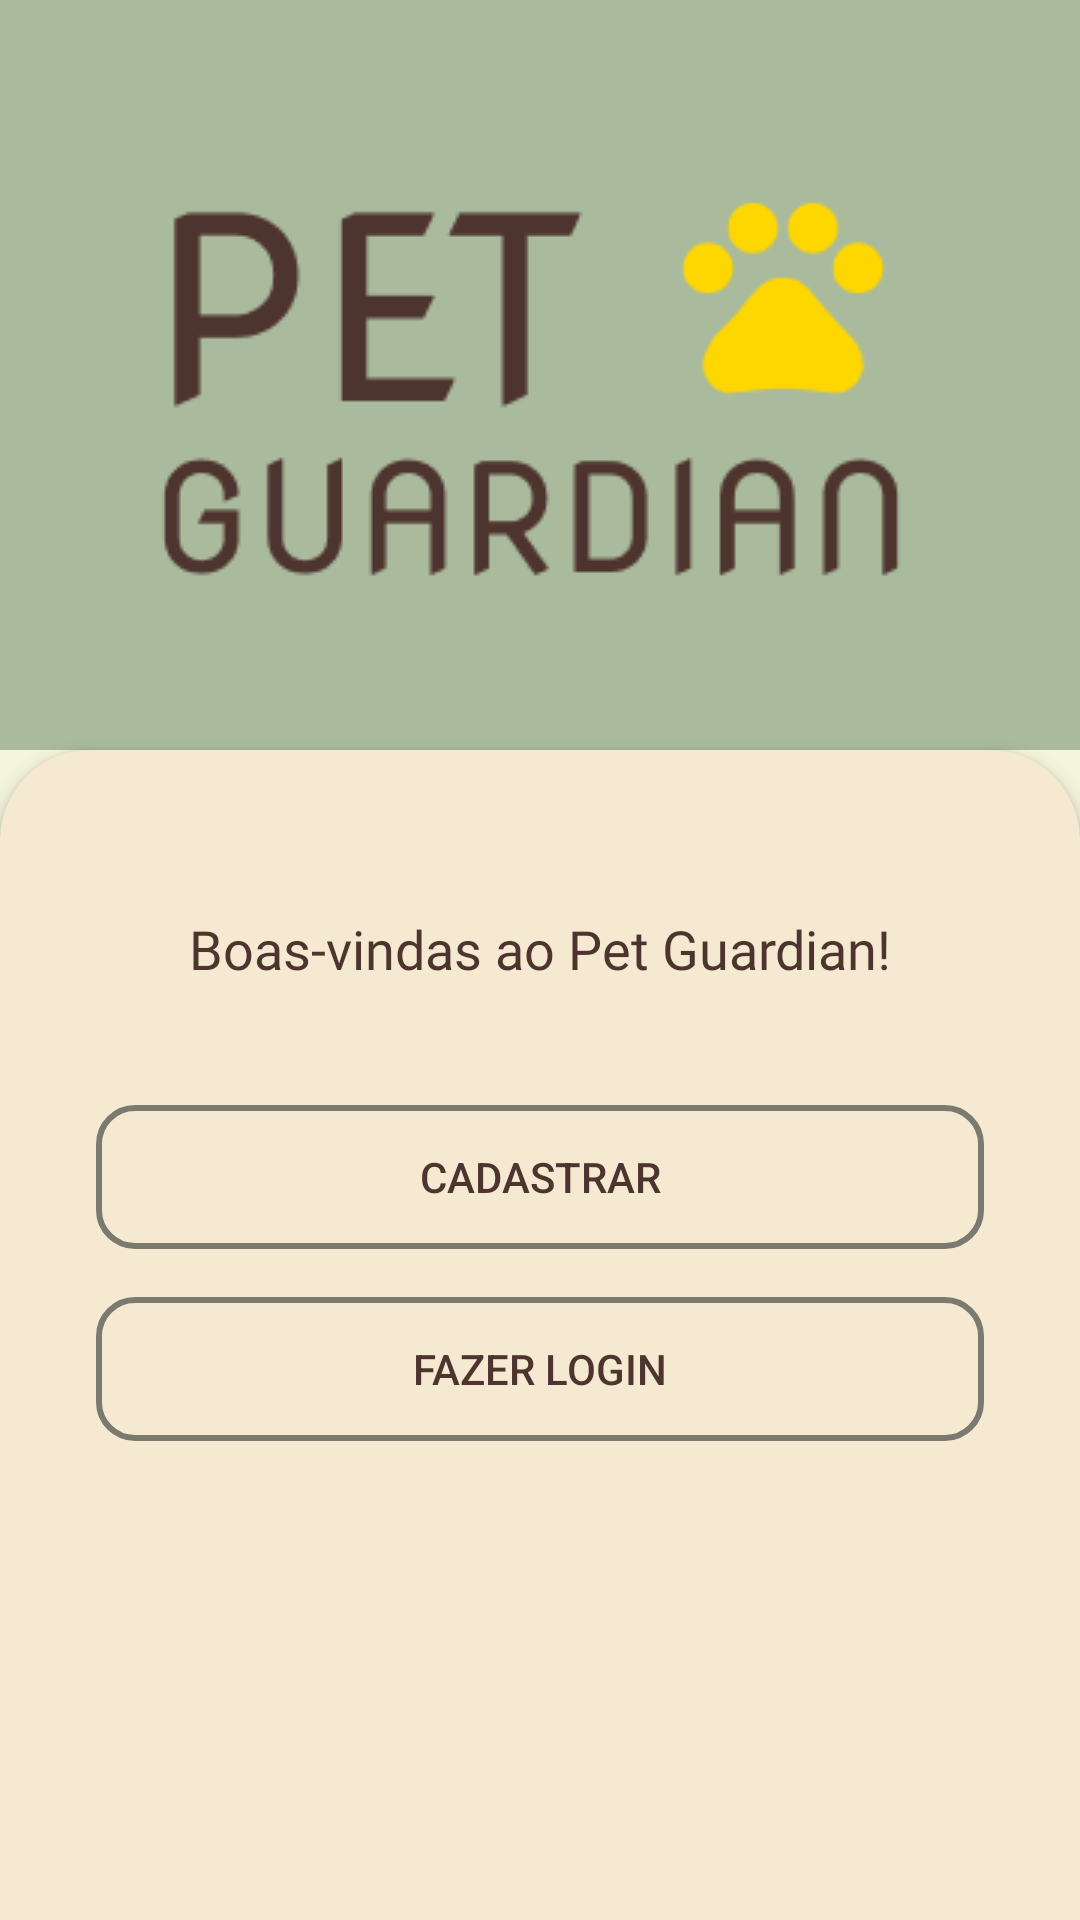

Here is an Android app screen rendered from its layout file. Give the layout XML and the strings, colors and styles it references.
<!-- AndroidManifest.xml: application theme Theme.PetGuardian -->
<!-- res/layout/activity_initial.xml -->
<androidx.constraintlayout.widget.ConstraintLayout xmlns:android="http://schemas.android.com/apk/res/android"
    xmlns:app="http://schemas.android.com/apk/res-auto"
    xmlns:tools="http://schemas.android.com/tools"
    android:layout_width="match_parent"
    android:layout_height="match_parent">

    

    <androidx.constraintlayout.widget.ConstraintLayout
        android:id="@+id/constraintLayout"
        android:layout_width="match_parent"
        android:layout_height="250dp"
        android:background="@color/verdeOlivaClaro"
        app:layout_constraintEnd_toEndOf="parent"
        app:layout_constraintStart_toStartOf="parent"
        app:layout_constraintTop_toTopOf="parent">

        <ImageView
            android:id="@+id/logoImage"
            android:layout_width="wrap_content"
            android:layout_height="wrap_content"
            android:src="@drawable/pet_guardian_logotipo"
            app:layout_constraintBottom_toBottomOf="parent"
            app:layout_constraintEnd_toEndOf="parent"
            app:layout_constraintStart_toStartOf="parent"
            app:layout_constraintTop_toTopOf="parent" />
    </androidx.constraintlayout.widget.ConstraintLayout>

    <androidx.constraintlayout.widget.ConstraintLayout
        android:layout_width="match_parent"
        android:layout_height="match_parent"
        android:layout_marginTop="250dp"
        android:background="@drawable/rounded_top_background"
        android:clipToOutline="true"
        android:elevation="4dp"
        app:layout_constraintBottom_toBottomOf="parent"
        app:layout_constraintTop_toBottomOf="@+id/constraintLayout"
        app:layout_constraintVertical_bias="0.741"
        tools:layout_editor_absoluteX="0dp">

        <Button
            android:id="@+id/cadastrarButton"
            android:layout_width="match_parent"
            android:layout_height="wrap_content"
            android:layout_marginStart="32dp"
            android:layout_marginTop="40dp"
            android:layout_marginEnd="32dp"
            android:background="@drawable/button_background_outline_gray"
            android:text="CADASTRAR"
            android:textColor="@color/marromEscuro"
            app:layout_constraintEnd_toEndOf="parent"
            app:layout_constraintHorizontal_bias="0.0"
            app:layout_constraintStart_toStartOf="parent"
            app:layout_constraintTop_toBottomOf="@+id/welcomeMessage" />

        <TextView
            android:id="@+id/welcomeMessage"
            android:layout_width="wrap_content"
            android:layout_height="wrap_content"
            android:layout_marginTop="54dp"
            android:fontFamily="@font/nunito_bold"
            android:text="Boas-vindas ao Pet Guardian!"
            android:textColor="@color/marromEscuro"
            android:textSize="18sp"
            app:layout_constraintEnd_toEndOf="parent"
            app:layout_constraintStart_toStartOf="parent"
            app:layout_constraintTop_toTopOf="parent" />

        <Button
            android:id="@+id/loginButton"
            android:layout_width="match_parent"
            android:layout_height="wrap_content"
            android:layout_marginStart="32dp"
            android:layout_marginTop="16dp"
            android:layout_marginEnd="32dp"
            android:background="@drawable/button_background_outline_gray"
            android:text="FAZER LOGIN"
            android:textColor="@color/marromEscuro"
            app:layout_constraintEnd_toEndOf="parent"
            app:layout_constraintStart_toStartOf="parent"
            app:layout_constraintTop_toBottomOf="@+id/cadastrarButton" />
    </androidx.constraintlayout.widget.ConstraintLayout>

</androidx.constraintlayout.widget.ConstraintLayout>
<!-- resources referenced by this layout -->
<resources>
  <color name="marromEscuro">#4E342E</color>
  <color name="verdeOlivaClaro">#A9BA9D</color>
  <!-- drawable button_background_outline_gray (drawable) -->
  <selector xmlns:android="http://schemas.android.com/apk/res/android">
      
      <item android:state_enabled="false">
          <shape android:shape="rectangle">
              <solid android:color="@color/verdeOlivaClaro" /> 
              <corners android:radius="12dp" />
              <stroke android:width="2dp" android:color="@color/cinzaClaro" /> 
          </shape>
      </item>
  
      
      <item android:state_pressed="true">
          <shape android:shape="rectangle">
              <solid android:color="@color/cinzaClaro" /> 
              <corners android:radius="12dp" /> 
              <stroke android:width="2dp" android:color="@color/cinzaClaro" /> 
          </shape>
      </item>
  
      
      <item>
          <shape android:shape="rectangle">
              <solid android:color="@android:color/transparent" /> 
              <corners android:radius="12dp" /> 
              <stroke android:width="2dp" android:color="@color/cinzaClaro" /> 
          </shape>
      </item>
  </selector>
  <!-- drawable pet_guardian_logotipo: png bitmap (drawable, 5829 bytes) -->
  <!-- drawable rounded_top_background (drawable) -->
  <?xml version="1.0" encoding="utf-8"?>
  <shape xmlns:android="http://schemas.android.com/apk/res/android"
      android:shape="rectangle">
  
      
      <solid android:color="#F5E9D2" /> 
  
      
      <corners android:topLeftRadius="30dp"
          android:topRightRadius="30dp"
          android:bottomLeftRadius="0dp"
          android:bottomRightRadius="0dp" /> 
  
  </shape>
  <style name="Theme.PetGuardian" parent="Base.Theme.PetGuardian" />
  <color name="cinzaClaro">#7A7A6E</color>
  <style name="Base.Theme.PetGuardian" parent="Theme.Material3.DayNight.NoActionBar">
          
          <item name="colorPrimary">@color/verdeOlivaClaro</item>
          <item name="colorSecondary">@color/azulCeuClaro</item>
          <item name="colorTertiary">@color/coralSuave</item>
          <item name="android:colorBackground">@color/begeClaro</item>
          <item name="colorAccent">@color/amareloDouradoSuave</item>
          <item name="android:textColorPrimary">@color/marromEscuro</item>
          <item name="android:statusBarColor">@color/verdeOlivaClaro</item>
          <item name="android:button">@color/amareloDouradoSuave</item>
          
          <item name="android:state_checked">@color/coralSuave</item>
      </style>
  <color name="azulCeuClaro">#B0E0E6</color>
  <color name="coralSuave">#F08080</color>
  <color name="begeClaro">#F5F5DC</color>
  <color name="amareloDouradoSuave">#FFD700</color>
</resources>
